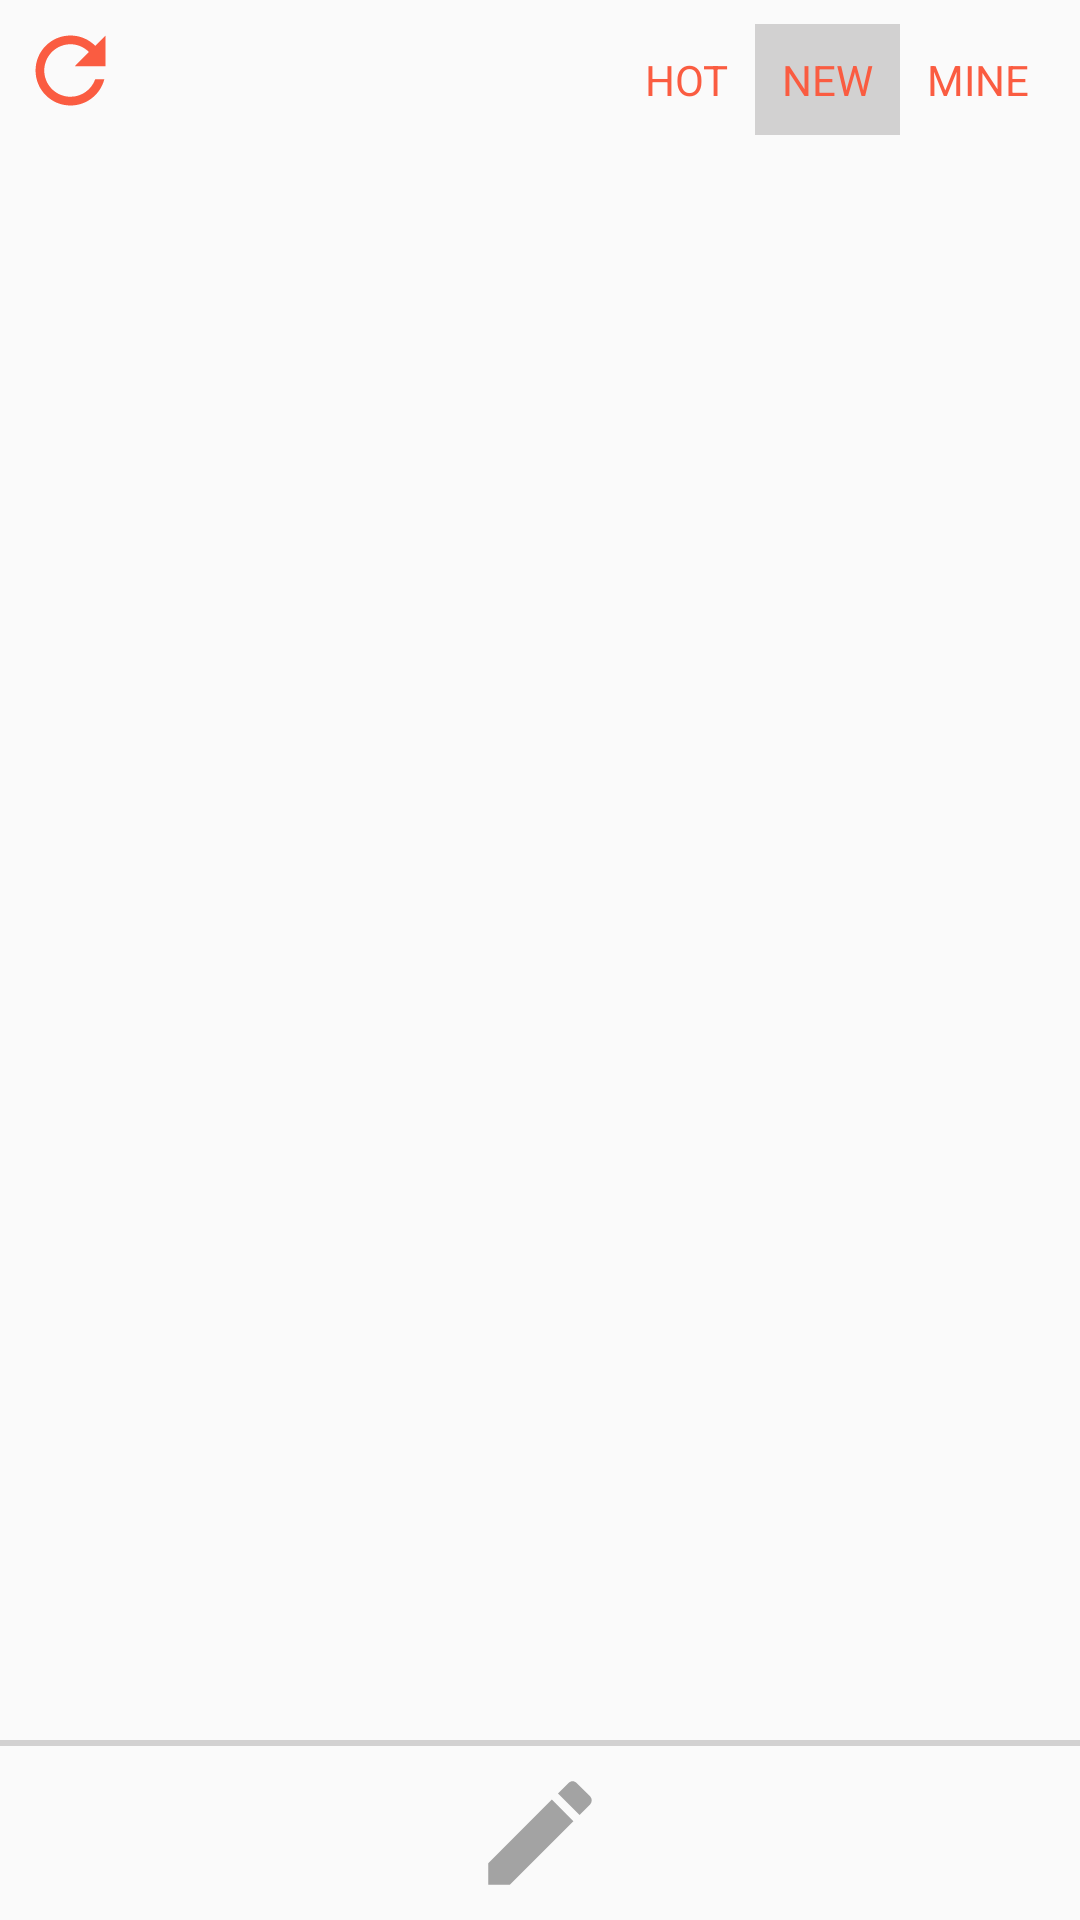

Here is an Android app screen rendered from its layout file. Give the layout XML and the strings, colors and styles it references.
<!-- AndroidManifest.xml: application theme AppTheme -->
<!-- res/layout/fragment_chat.xml -->
<?xml version="1.0" encoding="utf-8"?>
<RelativeLayout xmlns:android="http://schemas.android.com/apk/res/android"
    xmlns:tools="http://schemas.android.com/tools"
    android:layout_width="match_parent"
    android:layout_height="match_parent"
    tools:context="com.artfara.apps.kipper.MapsActivity">

    <RelativeLayout
        android:id="@+id/wrapper"
        android:layout_width="match_parent"
        android:layout_height="wrap_content">
        <ImageButton
            android:id="@+id/refresh"
            android:layout_width="wrap_content"
            android:layout_height="wrap_content"
            android:layout_alignParentLeft="true"
            android:background="@null"
            android:padding="6dp"
            android:src="@drawable/refresh_button_selector"
            />
        <RadioGroup
            android:id="@+id/hotNewRadioGroup"
            android:layout_width="wrap_content"
            android:layout_height="wrap_content"
            android:layout_margin="8dp"
            android:gravity="center"
            android:layout_alignParentRight="true"
            android:orientation="horizontal">

            <RadioButton
                android:id="@+id/showhot"
                android:layout_width="wrap_content"
                android:background="@drawable/hot_new_buttons_background_selector"
                android:layout_height="wrap_content"
                android:text="HOT"
                android:textColor="@color/colorPrimary"
                android:layout_margin="0dp"
                android:button="@null"
                android:gravity="center"
                android:padding="9dp"/>

            <RadioButton
                android:id="@+id/shownew"
                android:text="NEW"
                android:background="@drawable/hot_new_buttons_background_selector"
                android:textColor="@color/colorPrimary"
                android:layout_width="wrap_content"
                android:layout_height="wrap_content"
                android:layout_margin="0dp"
                android:button="@null"
                android:checked="true"
                android:gravity="center"
                android:padding="9dp"
                />
            <RadioButton
                android:id="@+id/showyours"
                android:text="MINE"
                android:background="@drawable/hot_new_buttons_background_selector"
                android:textColor="@color/colorPrimary"
                android:layout_width="wrap_content"
                android:layout_height="wrap_content"
                android:layout_margin="0dp"
                android:button="@null"
                android:gravity="center"
                android:padding="9dp"
                />
        </RadioGroup>
    </RelativeLayout>

    <LinearLayout
        android:id="@+id/wrapper_post"
        android:layout_width="fill_parent"
        android:layout_height="wrap_content"
        android:layout_alignParentBottom="true"
        android:orientation="vertical"
        android:background="?android:colorBackground">

        <View
            android:layout_width="match_parent"
            android:layout_height="2dp"
            android:background="@color/gray" />
        <LinearLayout
            android:layout_width="wrap_content"
            android:layout_height="wrap_content"
            android:layout_gravity="center_horizontal"
            android:orientation="horizontal"
            android:padding="6dp">
            <ImageView
                android:id="@+id/postButton"
                android:layout_width="wrap_content"
                android:layout_height="wrap_content"
                android:layout_gravity="center_horizontal"
                android:src="@drawable/post_icon" />
        </LinearLayout>
    </LinearLayout>
    <ListView
        android:id="@+id/ListViewPosts"
        android:layout_width="wrap_content"
        android:layout_height="wrap_content"
        android:layout_below="@+id/wrapper"
        android:layout_above="@+id/wrapper_post"
        android:fadingEdge="vertical" />

</RelativeLayout>
<!-- resources referenced by this layout -->
<resources>
  <color name="colorPrimary">#FA5C41</color>
  <color name="gray">#d2d1d1</color>
  <!-- drawable hot_new_buttons_background_selector (drawable) -->
  <?xml version="1.0" encoding="utf-8"?>
  <selector xmlns:android="http://schemas.android.com/apk/res/android">
      <item android:state_checked="true" android:drawable="@color/gray"/>
      <item android:state_checked="false" android:drawable="@color/transparent"/>
  </selector>
  <!-- drawable post_icon (drawable) -->
  <vector android:height="46dp" android:viewportHeight="24.0"
      android:viewportWidth="24.0" android:width="46dp" xmlns:android="http://schemas.android.com/apk/res/android">
      <path android:fillColor="@color/darkGray" android:pathData="M3,17.25V21h3.75L17.81,9.94l-3.75,-3.75L3,17.25zM20.71,7.04c0.39,-0.39 0.39,-1.02 0,-1.41l-2.34,-2.34c-0.39,-0.39 -1.02,-0.39 -1.41,0l-1.83,1.83 3.75,3.75 1.83,-1.83z"/>
  </vector>
  <!-- drawable refresh_button_selector (drawable) -->
  <?xml version="1.0" encoding="utf-8"?>
  <selector xmlns:android="http://schemas.android.com/apk/res/android">
      <item android:state_pressed="true"
          android:drawable="@drawable/refresh_button_pressed" /> 
      <item android:state_focused="true"
          android:drawable="@drawable/refresh_button_normal" /> 
      <item android:drawable="@drawable/refresh_button_normal" /> 
  </selector>
  <style name="AppTheme" parent="Theme.AppCompat.Light.NoActionBar">
          
          <item name="colorPrimaryDark">@color/gray</item>
          <item name="textColorError">@color/design_textinput_error_color_light</item>
      </style>
  <color name="transparent">#0000</color>
  <color name="darkGray">#a3a3a3</color>
  <!-- drawable refresh_button_pressed (drawable) -->
  <vector android:height="35dp" android:viewportHeight="24.0"
      android:viewportWidth="24.0" android:width="35dp" xmlns:android="http://schemas.android.com/apk/res/android">
      <path android:fillColor="@color/gray" android:pathData="M17.65,6.35C16.2,4.9 14.21,4 12,4c-4.42,0 -7.99,3.58 -7.99,8s3.57,8 7.99,8c3.73,0 6.84,-2.55 7.73,-6h-2.08c-0.82,2.33 -3.04,4 -5.65,4 -3.31,0 -6,-2.69 -6,-6s2.69,-6 6,-6c1.66,0 3.14,0.69 4.22,1.78L13,11h7V4l-2.35,2.35z"/>
  </vector>
  <!-- drawable refresh_button_normal (drawable) -->
  <vector android:height="35dp" android:viewportHeight="24.0"
      android:viewportWidth="24.0" android:width="35dp" xmlns:android="http://schemas.android.com/apk/res/android">
      <path android:fillColor="@color/colorPrimary" android:pathData="M17.65,6.35C16.2,4.9 14.21,4 12,4c-4.42,0 -7.99,3.58 -7.99,8s3.57,8 7.99,8c3.73,0 6.84,-2.55 7.73,-6h-2.08c-0.82,2.33 -3.04,4 -5.65,4 -3.31,0 -6,-2.69 -6,-6s2.69,-6 6,-6c1.66,0 3.14,0.69 4.22,1.78L13,11h7V4l-2.35,2.35z"/>
  </vector>
</resources>
